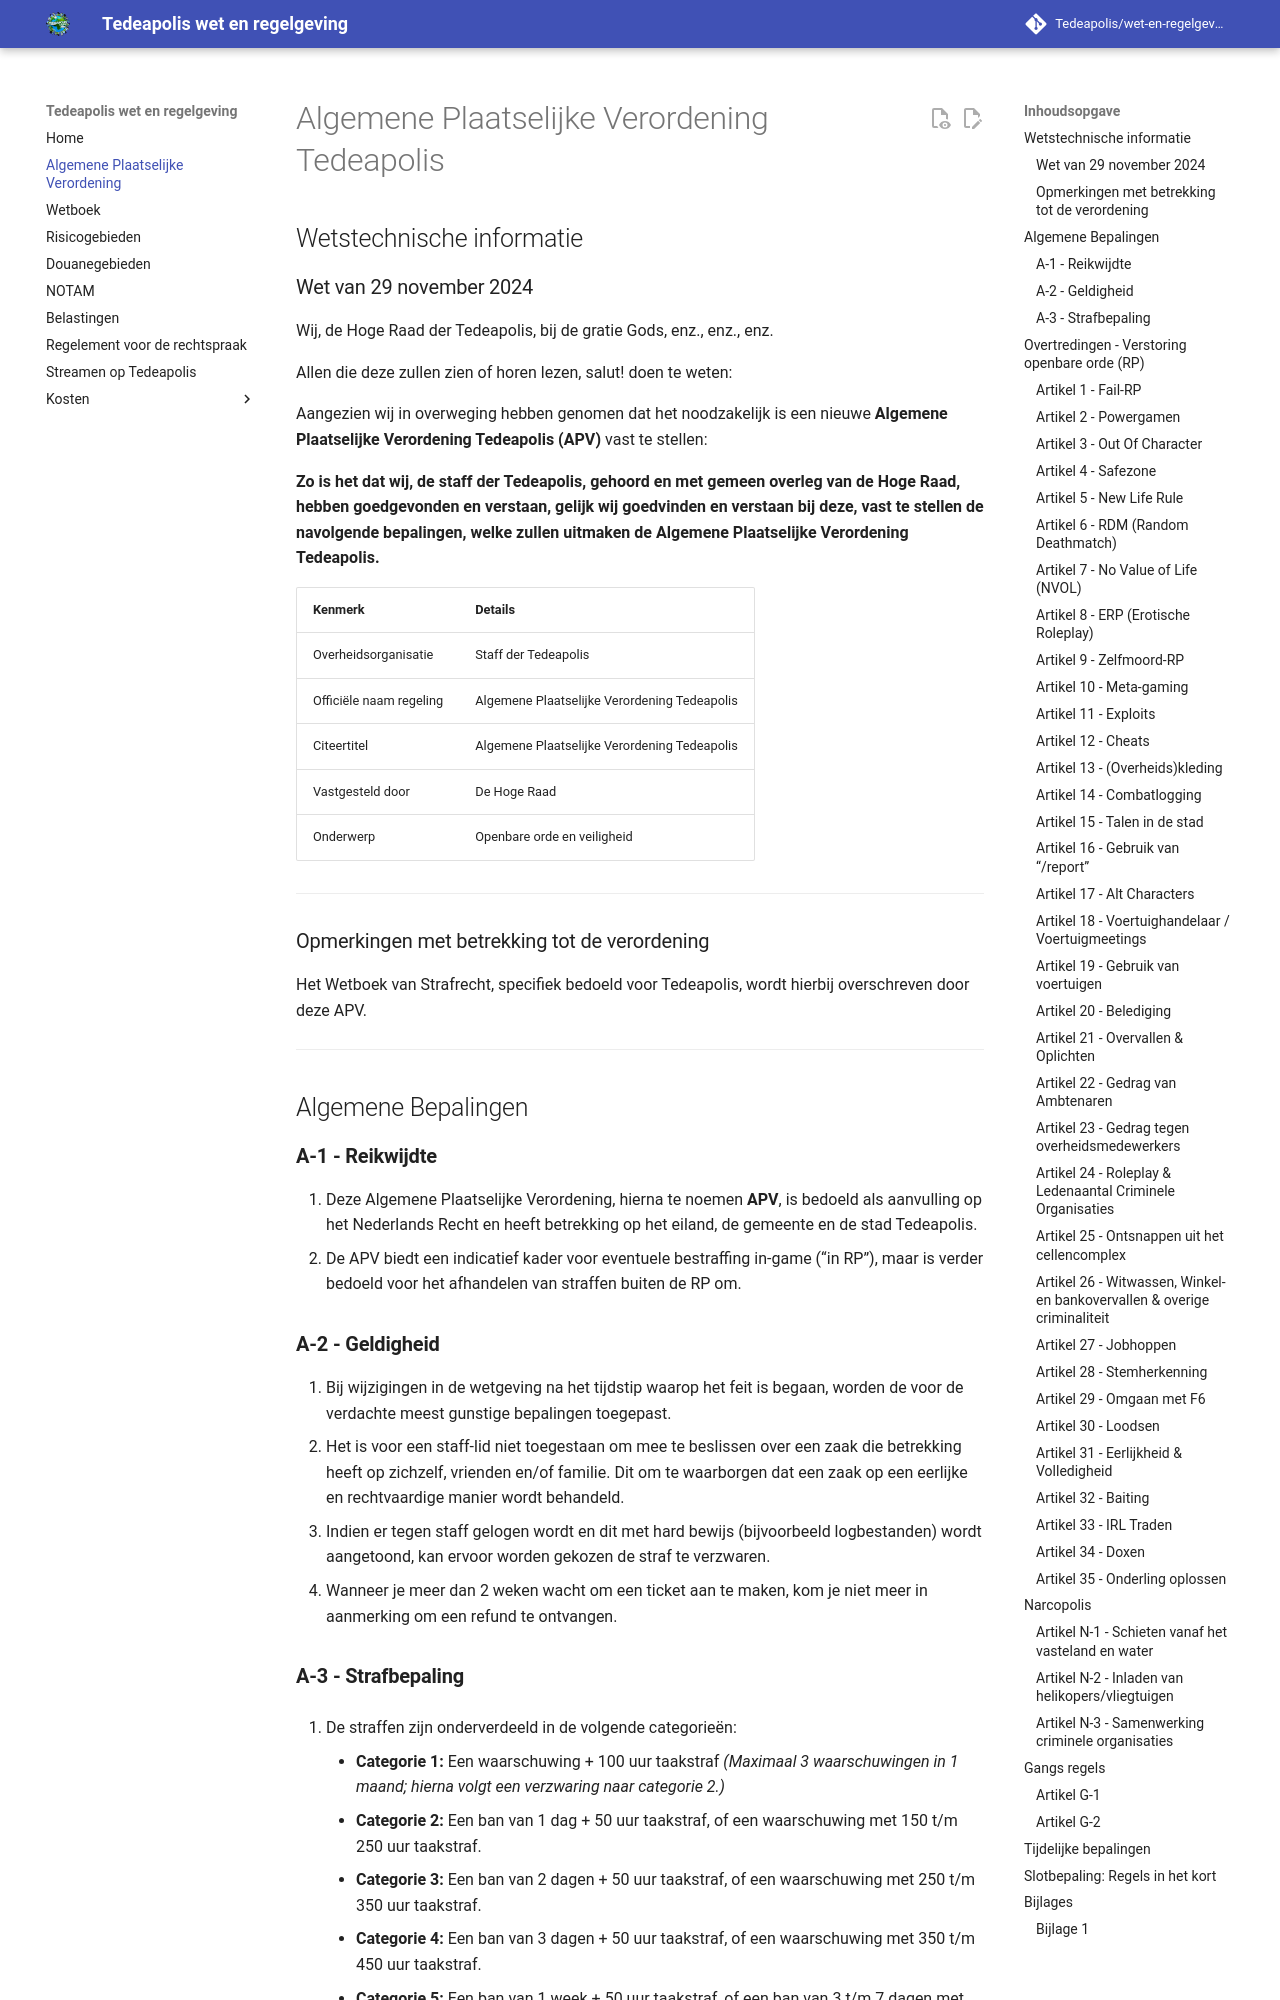

repository: Tedeapolis/wet-en-regelgeving · page: apv/index.html · generator: mkdocs

# Algemene Plaatselijke Verordening Tedeapolis

## Wetstechnische informatie

### Wet van 29 november 2024

Wij, de Hoge Raad der Tedeapolis, bij de gratie Gods, enz., enz., enz.

Allen die deze zullen zien of horen lezen, salut! doen te weten:

Aangezien wij in overweging hebben genomen dat het noodzakelijk is een nieuwe **Algemene Plaatselijke Verordening Tedeapolis (APV)** vast te stellen:

**Zo is het dat wij, de staff der Tedeapolis, gehoord en met gemeen overleg van de Hoge Raad, hebben goedgevonden en verstaan, gelijk wij goedvinden en verstaan bij deze, vast te stellen de navolgende bepalingen, welke zullen uitmaken de Algemene Plaatselijke Verordening Tedeapolis.**

| **Kenmerk**             | **Details**                                    |
|-------------------------|------------------------------------------------|
| Overheidsorganisatie    | Staff der Tedeapolis                           |
| Officiële naam regeling | Algemene Plaatselijke Verordening Tedeapolis   |
| Citeertitel             | Algemene Plaatselijke Verordening Tedeapolis   |
| Vastgesteld door        | De Hoge Raad                                   |
| Onderwerp               | Openbare orde en veiligheid                    |

---

### Opmerkingen met betrekking tot de verordening

Het Wetboek van Strafrecht, specifiek bedoeld voor Tedeapolis, wordt hierbij overschreven door deze APV.

---

## Algemene Bepalingen

### **A-1 - Reikwijdte**

1. Deze Algemene Plaatselijke Verordening, hierna te noemen **APV**, is bedoeld als aanvulling op het Nederlands Recht en heeft betrekking op het eiland, de gemeente en de stad Tedeapolis.
2. De APV biedt een indicatief kader voor eventuele bestraffing in-game (“in RP”), maar is verder bedoeld voor het afhandelen van straffen buiten de RP om.

### **A-2 - Geldigheid**

1. Bij wijzigingen in de wetgeving na het tijdstip waarop het feit is begaan, worden de voor de verdachte meest gunstige bepalingen toegepast.
2. Het is voor een staff-lid niet toegestaan om mee te beslissen over een zaak die betrekking heeft op zichzelf, vrienden en/of familie. Dit om te waarborgen dat een zaak op een eerlijke en rechtvaardige manier wordt behandeld.
3. Indien er tegen staff gelogen wordt en dit met hard bewijs (bijvoorbeeld logbestanden) wordt aangetoond, kan ervoor worden gekozen de straf te verzwaren.
4. Wanneer je meer dan 2 weken wacht om een ticket aan te maken, kom je niet meer in aanmerking om een refund te ontvangen.
